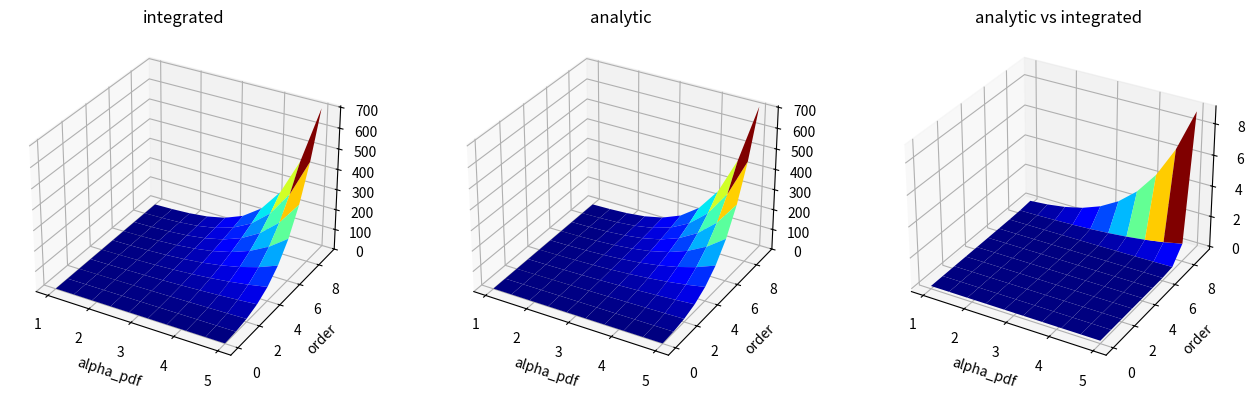

Write the Python code that produced this figure.
import numpy as np
import scipy.special
import scipy.stats
import matplotlib.pyplot as plt

order = np.arange(10)
alpha_pdf = np.linspace(1, 5, 10)
alpha_poly = alpha_pdf - 1
scale_int = np.zeros((len(order), len(alpha_pdf)))
scale_ana = np.zeros((len(order), len(alpha_pdf)))
i_n = 0
i_a = 0

for n in order:

    i_a = 0

    for a_pdf, a_poly in zip(alpha_pdf, alpha_poly):
        xmax = scipy.stats.gamma.ppf(0.9999999999999999, a=a_pdf, loc=0., scale=1.)
        x = np.linspace(0, xmax, int(1e5))
        poly = scipy.special.genlaguerre(n=n,alpha=a_poly,monic=False)
        y_poly = poly(x)
        y_pdf = scipy.stats.gamma.pdf(x, a=a_pdf, loc=0., scale=1.)
        y = y_poly**2 * y_pdf

        scale_int[i_n, i_a] = np.trapz(x=x,y=y)
        scale_ana[i_n, i_a] = scipy.special.factorial(n + a_poly) / scipy.special.factorial(n) / scipy.special.gamma(a_poly + 1)
        i_a += 1

    i_n += 1

X, Y = np.meshgrid(alpha_pdf, order)
fig = plt.figure(figsize=(16, 4.5))

ax = fig.add_subplot(1, 3, 1, projection='3d')
ax.plot_surface(X, Y, scale_int, cmap="jet")
ax.set_xlabel("alpha_pdf")
ax.set_ylabel("order")
ax.set_zlim([0, np.max(scale_int)])
ax.set_title("integrated")

ax = fig.add_subplot(1, 3, 2, projection='3d')
ax.plot_surface(X, Y, scale_ana, cmap="jet")
ax.set_xlabel("alpha_pdf")
ax.set_ylabel("order")
ax.set_zlim([0, np.max(scale_int)])
ax.set_title("analytic")

ax = fig.add_subplot(1, 3, 3, projection='3d')
ax.plot_surface(X, Y, np.abs(scale_ana-scale_int), cmap="jet")
ax.set_xlabel("alpha_pdf")
ax.set_ylabel("order")
# ax.set_zlim([0, np.max(scale_int)])
ax.set_title("analytic vs integrated")
